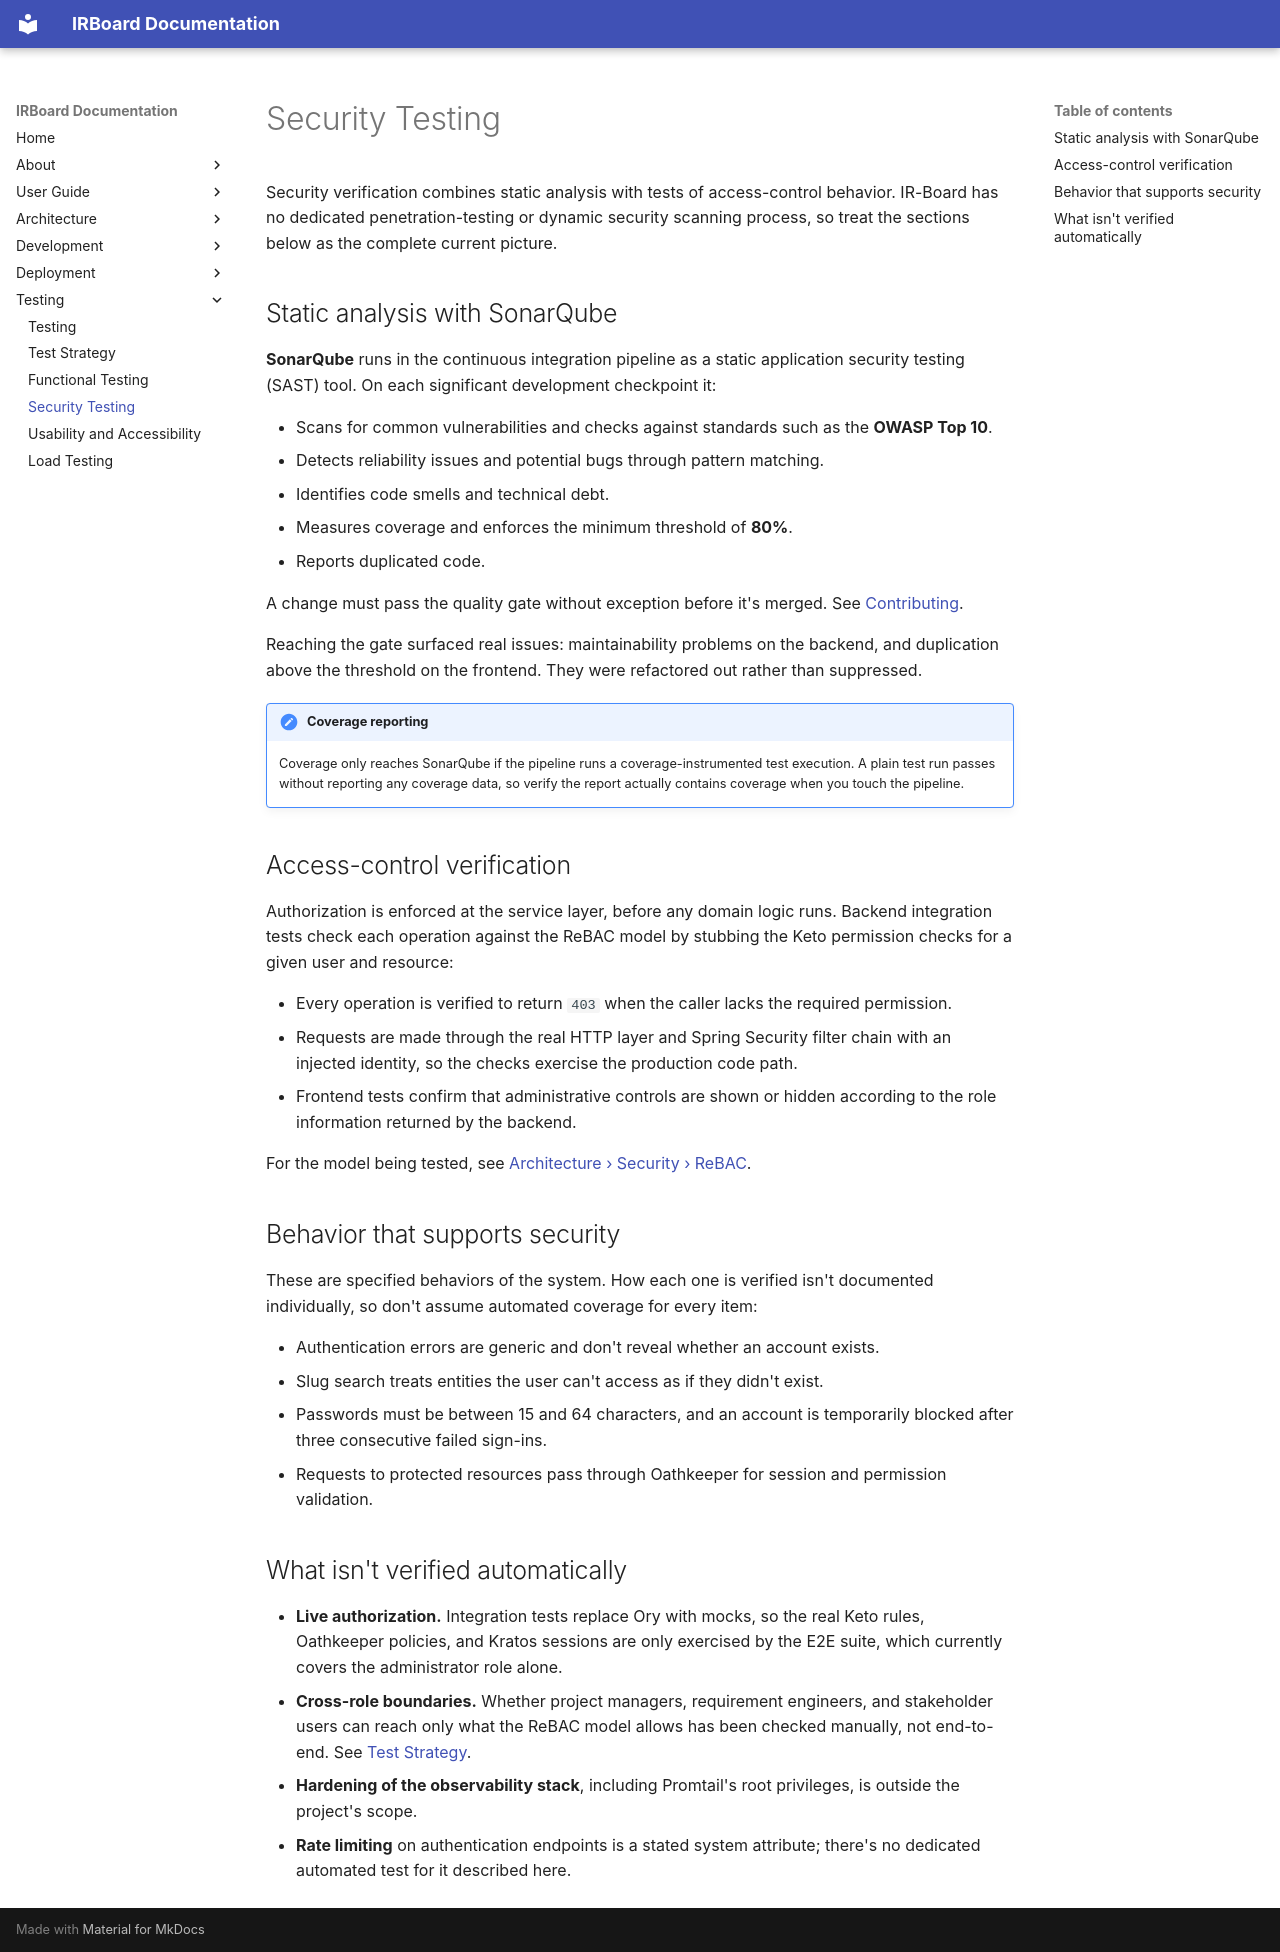

repository: Y4vra/IRBoard · page: testing/security-testing/index.html · generator: mkdocs

# Security Testing

Security verification combines static analysis with tests of access-control behavior. IR-Board has no dedicated penetration-testing or dynamic security scanning process, so treat the sections below as the complete current picture.

## Static analysis with SonarQube

**SonarQube** runs in the continuous integration pipeline as a static application security testing (SAST) tool. On each significant development checkpoint it:

- Scans for common vulnerabilities and checks against standards such as the **OWASP Top 10**.
- Detects reliability issues and potential bugs through pattern matching.
- Identifies code smells and technical debt.
- Measures coverage and enforces the minimum threshold of **80%**.
- Reports duplicated code.

A change must pass the quality gate without exception before it's merged. See [Contributing](../development/contributing.md).

Reaching the gate surfaced real issues: maintainability problems on the backend, and duplication above the threshold on the frontend. They were refactored out rather than suppressed.

!!! note "Coverage reporting"
    Coverage only reaches SonarQube if the pipeline runs a coverage-instrumented test execution. A plain test run passes without reporting any coverage data, so verify the report actually contains coverage when you touch the pipeline.

## Access-control verification

Authorization is enforced at the service layer, before any domain logic runs. Backend integration tests check each operation against the ReBAC model by stubbing the Keto permission checks for a given user and resource:

- Every operation is verified to return `403` when the caller lacks the required permission.
- Requests are made through the real HTTP layer and Spring Security filter chain with an injected identity, so the checks exercise the production code path.
- Frontend tests confirm that administrative controls are shown or hidden according to the role information returned by the backend.

For the model being tested, see [Architecture › Security › ReBAC](../architecture/security/rebac.md).

## Behavior that supports security

These are specified behaviors of the system. How each one is verified isn't documented individually, so don't assume automated coverage for every item:

- Authentication errors are generic and don't reveal whether an account exists.
- Slug search treats entities the user can't access as if they didn't exist.
- Passwords must be between 15 and 64 characters, and an account is temporarily blocked after three consecutive failed sign-ins.
- Requests to protected resources pass through Oathkeeper for session and permission validation.

## What isn't verified automatically

- **Live authorization.** Integration tests replace Ory with mocks, so the real Keto rules, Oathkeeper policies, and Kratos sessions are only exercised by the E2E suite, which currently covers the administrator role alone.
- **Cross-role boundaries.** Whether project managers, requirement engineers, and stakeholder users can reach only what the ReBAC model allows has been checked manually, not end-to-end. See [Test Strategy](test-strategy.md#current-coverage-and-known-gaps).
- **Hardening of the observability stack**, including Promtail's root privileges, is outside the project's scope.
- **Rate limiting** on authentication endpoints is a stated system attribute; there's no dedicated automated test for it described here.
